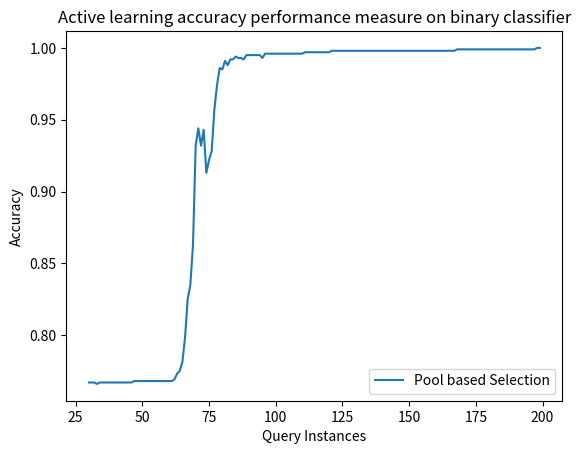

The script that saved this image:
import matplotlib.pyplot as plt
# line 1 points
x = []
for i in range(0, 220):
    x.append(i)
y1 = [0.711,0.711,0.713,0.715,0.714,0.713,0.713,0.715,0.723,0.723,0.723,0.723,0.693,0.724,0.724,0.726,0.726,0.726,0.726,0.726,0.726,0.727,0.728,0.729,0.729,0.729,0.730,0.762,0.754,0.767,0.767,0.767,0.767,0.766,0.767,0.767,0.767,0.767,0.767,0.767,0.767,0.767,0.767,0.767,0.767,0.767,0.767,0.768,0.768,0.768,0.768,0.768,0.768,0.768,0.768,0.768,0.768,0.768,0.768,0.768,0.768,0.768,0.769,0.773,0.775,0.781,0.798,0.825,0.835,0.863,0.932,0.944,0.932,0.943,0.913,0.922,0.928,0.957,0.974,0.986,0.985,0.991,0.988,0.992,0.992,0.994,0.993,0.993,0.992,0.995,0.995,0.995,0.995,0.995,0.995,0.993,0.996,0.996,0.996,0.996,0.996,0.996,0.996,0.996,0.996,0.996,0.996,0.996,0.996,0.996,0.996,0.997,0.997,0.997,0.997,0.997,0.997,0.997,0.997,0.997,0.997,0.998,0.998,0.998,0.998,0.998,0.998,0.998,0.998,0.998,0.998,0.998,0.998,0.998,0.998,0.998,0.998,0.998,0.998,0.998,0.998,0.998,0.998,0.998,0.998,0.998,0.998,0.998,0.998,0.998,0.998,0.998,0.998,0.998,0.998,0.998,0.998,0.998,0.998,0.998,0.998,0.998,0.998,0.998,0.998,0.998,0.998,0.998,0.999,0.999,0.999,0.999,0.999,0.999,0.999,0.999,0.999,0.999,0.999,0.999,0.999,0.999,0.999,0.999,0.999,0.999,0.999,0.999,0.999,0.999,0.999,0.999,0.999,0.999,0.999,0.999,0.999,0.999,1.000,1.000,1.000,1.000,1.000,1.000,1.000,1.000,1.000,1.000,1.000,1.000,1.000,1.000,1.000,1.000,1.000,1.000,1.000,1.000,1.000,1.000,]
# plotting the line 1 points
print("y1:" + str(len(y1)))

# plt.plot(x, y1[:2200], label = "Pool based")
plt.plot(x[30:200], y1[30:200], label = "Pool based Selection")


# line 2 points
# y2 = [0.467,0.462,0.455,0.476,0.480,0.491,0.487,0.490,0.513,0.505,0.511,0.507,0.518,0.514,0.507,0.512,0.512,0.511,0.529,0.515,0.516,0.512,0.514,0.510,0.506,0.507,0.512,0.516,0.513,0.525,0.514,0.521,0.523,0.524,0.513,0.527,0.523,0.522,0.521,0.527,0.528,0.526,0.535,0.533,0.536,0.529,0.536,0.535,0.526,0.533,0.530,0.540,0.525,0.533,0.541,0.537,0.539,0.536,0.543,0.544,0.546,0.544,0.546,0.547,0.551,0.543,0.544,0.553,0.559,0.561,0.550,0.559,0.557,0.550,0.553,0.554,0.556,0.551,0.558,0.558,0.560,0.560,0.561,0.555,0.560,0.562,0.569,0.560,0.570,0.564,0.563,0.559,0.566,0.572,0.567,0.572,0.567,0.567,0.572,0.565,0.569,0.573,0.569,0.567,0.571,0.574,0.571,0.572,0.570,0.569,0.572,0.562,0.576,0.571,0.575,0.572,0.570,0.572,0.571,0.575,0.569,0.569,0.570,0.575,0.575,0.572,0.577,0.574,0.576,0.575,0.577,0.574,0.575,0.574,0.579,0.575,0.577,0.580,0.578,0.580,0.582,0.582,0.577,0.581,0.580,0.587,0.583,0.587,0.586,0.586,0.587,0.586,0.589,0.589,0.587,0.587,0.588,0.592,0.592,0.589,0.590,0.591,0.591,0.592,0.591,0.594,0.591,0.593,0.588,0.590,0.589,0.592,0.591,0.594,0.593,0.592,0.593,0.593,0.592,0.591,0.593,0.592,0.592,0.597,0.593,0.594,0.593,0.596,0.591,0.596,0.593,0.594,0.596,0.595,0.591,0.597,0.596,0.597,0.599,0.594,0.596,0.601,0.598,0.595,0.593,0.598,0.596,0.600,0.601,0.599,0.599,0.599,0.601,0.602,0.597,0.601,0.600,0.601,0.597,0.601,0.599,0.602,0.600,0.603,0.602,0.603,0.601,0.600,0.602,0.604,0.602,0.601,0.607,0.602,0.604,0.602,0.602,0.602,0.603,0.595,0.602,0.604,0.601,0.601,0.598,0.602,0.601,0.603,0.604,0.603,0.605,0.604,0.606,0.604,0.606,0.606,0.609,0.609,0.605,0.608,0.607,0.604,0.606,0.603,0.610,0.607,0.608,0.607,0.609,0.611,0.610,0.608,0.611,0.611,0.612,0.611,0.611,0.612,0.612,0.611,0.612,0.613,0.614,0.612,0.614,0.615,0.613,0.616,0.613,0.615,0.611,0.614,0.614,0.615,0.616,0.618,0.618,0.618,0.618,0.617,0.618,0.618,0.620,0.618,0.620,0.621,0.622,0.619,0.621,0.622,0.616,0.622,0.622,0.622,0.622,0.621,0.621,0.624,0.621,0.623,0.625,0.626,0.625,0.623,0.625,0.632,0.632,0.624,0.623,0.626,0.624,0.629,0.630,0.626,0.628,0.628,0.628,0.631,0.626,0.626,0.630,0.628,0.627,0.625,0.630,0.634,0.631,0.633,0.631,0.631,0.631,0.632,0.630,0.630,0.635,0.635,0.633,0.637,0.631,0.632,0.633,0.637,0.636,0.638,0.636,0.637,0.636,0.635,0.637,0.633,0.637,0.637,0.636,0.637,0.639,0.638,0.637,0.636,0.638,0.639,0.638,0.639,0.639,0.639,0.639,0.638,0.637,0.639,0.640,0.637,0.639,0.641,0.638,0.637,0.636,0.638,0.638,0.641,0.640,0.639,0.639,0.639,0.638,0.640,0.639,0.640,0.640,0.640,0.642,0.639,0.639,0.642,0.641,0.639,0.640,0.640,0.640,0.642,0.638,0.639,0.640,0.641,0.642,0.641,0.640,0.642,0.641,0.640,0.643,0.642,0.642,0.641,0.642,0.643,0.643,0.642,0.640,0.644,0.643,0.640,0.643,0.642,0.641,0.642,0.642,0.642,0.643,0.642,0.643,0.641,0.644,0.644,0.644,0.645,0.642,0.644,0.644,0.646,0.644,0.645,0.645,0.643,0.645,0.647,0.644,0.647,0.645,0.644,0.646,0.645,0.640,0.643,0.641,0.639,0.645,0.640,0.641,0.644,0.646,0.647,0.646,0.649,0.647,0.645,0.642,0.642,0.647,0.643,0.645,0.649,0.650,0.645,0.649,0.649,0.648,0.649,0.647,0.645,0.651,0.645,0.649,0.648,0.651,0.646,0.645,0.648,0.651,0.651,0.647,0.646,0.645,0.651,0.648,0.649,0.648,0.652,0.650,0.652,0.648,0.651,0.648,0.649,0.648,0.648,0.651,0.651,0.652,0.652,0.653,0.647,0.651,0.647,0.652,0.650,0.647,0.649,0.652,0.650,0.654,0.651,0.652,0.652,0.650,0.654,0.650,0.650,0.652,0.656,0.651,0.654,0.652,0.656,0.650,0.655,0.650,0.653,0.654,0.653,0.653,0.655,0.656,0.653,0.653,0.653,0.655,0.656,0.656,0.654,0.654,0.656,0.653,0.654,0.655,0.656,0.655,0.657,0.656,0.657,0.657,0.658,0.658,0.656,0.657,0.658,0.659,0.659,0.660,0.658,0.657,0.660,0.658,0.657,0.658,0.660,0.658,0.659,0.659,0.660,0.659,0.658,0.660,0.658,0.659,0.658,0.657,0.659,0.661,0.658,0.658,0.659,0.659,0.659,0.661,0.660,0.660,0.661,0.659,0.659,0.658,0.660,0.662,0.660,0.660,0.659,0.661,0.658,0.662,0.662,0.660,0.663,0.662,0.662,0.664,0.661,0.662,0.664,0.663,0.663,0.662,0.662,0.664,0.663,0.663,0.663,0.665,0.664,0.663,0.664,0.664,0.665,0.664,0.664,0.665,0.665,0.665,0.663,0.664,0.665,0.663,0.665,0.665,0.666,0.664,0.665,0.668,0.665,0.666,0.665,0.666,0.666,0.665,0.665,0.664,0.666,0.667,0.665,0.665,0.665,0.666,0.665,0.666,0.666,0.666,0.665,0.665,0.664,0.666,0.665,0.666,0.666,0.666,0.667,0.668,0.667,0.666,0.666,0.667,0.667,0.667,0.667,0.665,0.668,0.667,0.667,0.665,0.667,0.668,0.668,0.668,0.668,0.668,0.668,0.667,0.667,0.667,0.668,0.666,0.667,0.667,0.667,0.669,0.666,0.666,0.667,0.666,0.668,0.667,0.665,0.664,0.665,0.667,0.668,0.667,0.669,0.667,0.668,0.668,0.667,0.668,0.670,0.670,0.666,0.667,0.667,0.668,0.668,0.670,0.668,0.667,0.669,0.667,0.668,0.668,0.668,0.667,0.668,0.670,0.667,0.668,0.669,0.669,0.668,0.666,0.669,0.671,0.669,0.670,0.671,0.670,0.668,0.670,0.671,0.669,0.669,0.670,0.669,0.669,0.671,0.671,0.671,0.670,0.670,0.672,0.671,0.672,0.671,0.672,0.673,0.672,0.672,0.671,0.671,0.673,0.672,0.673,0.671,0.671,0.672,0.672,0.672,0.672,0.671,0.672,0.672,0.673,0.672,0.672,0.674,0.673,0.672,0.672,0.673,0.673,0.672,0.673,0.673,0.674,0.672,0.674,0.673,0.674,0.674,0.675,0.674,0.674,0.674,0.675,0.674,0.674,0.673,0.674,0.672,0.675,0.672,0.674,0.673,0.672,0.674,0.673,0.673,0.676,0.674,0.675,0.676,0.675,0.674,0.675,0.676,0.675,0.675,0.675,0.673,0.675,0.675,0.675,0.674,0.675,0.675,0.675,0.674,0.675,0.675,0.674,0.676,0.674,0.675,0.676,0.676,0.674,0.675,0.676,0.676,0.676,0.676,0.676,0.675,0.678,0.677,0.677,0.677,0.678,0.677,0.677,0.678,0.676,0.677,0.677,0.677,0.675,0.678,0.677,0.676,0.678,0.678,0.677,0.676,0.678,0.678,0.677,0.677,0.678,0.677,0.679,0.677,0.677,0.678,0.678,0.679,0.679,0.678,0.677,0.679,0.679,0.679,0.678,0.678,0.679,0.677,0.680,0.679,0.680,0.680,0.679,0.680,0.680,0.681,0.680,0.681,0.681,0.679,0.679,0.680,0.680,0.680,0.680,0.680,0.681,0.680,0.680,0.681,0.682,0.681,0.682,0.682,0.681,0.682,0.683,0.682,0.681,0.681,0.682,0.682,0.681,0.682,0.682,0.681,0.683,0.681,0.683,0.682,0.683,0.682,0.682,0.682,0.682,0.683,0.683,0.682,0.683,0.684,0.684,0.682,0.683,0.683,0.684,0.683,0.684,0.683,0.685,0.682,0.683,0.683,0.683,0.684,0.685,0.684,0.684,0.684,0.683,0.685,0.685,0.685,0.682,0.683,0.684,0.683,0.684,0.684,0.685,0.684,0.684,0.684,0.684,0.684,0.684,0.683,0.684,0.684,0.685,0.684,0.685,0.683,0.685,0.684,0.684,0.685,0.684,0.682,0.682,0.683,0.684,0.684,0.683,0.685,0.686,0.684,0.685,0.684,0.685,0.685,0.687,0.684,0.685,0.684,0.685,0.685,0.684,0.685,0.684,0.683,0.684,0.686,0.687,0.685,0.685,0.685,0.686,0.685,0.683,0.685,0.685,0.685,0.684,0.685,0.684,0.686,0.685,0.684,0.684,0.683,0.685,0.687,0.685,0.684,0.683,0.686,0.686,0.685,0.685,0.685,0.686,0.683,0.685,0.687,0.685,0.685,0.685,0.686,0.686,0.686,0.684,0.688,0.685,0.683,0.684,0.685,0.684,0.685,0.687,0.683,0.686,0.686,0.686,0.684,0.686,0.685,0.687,0.685,0.685,0.686,0.685,0.686,0.685,0.687,0.686,0.685,0.685,0.687,0.685,0.686,0.685,0.687,0.685,0.685,0.686,0.687,0.686,0.685,0.683,0.686,0.687,0.686,0.687,0.686,0.688,0.689,0.687,0.686,0.687,0.686,0.687,0.688,0.688,0.687,0.688,0.688,0.687,0.687,0.686,0.688,0.686,0.687,0.687,0.687,0.688,0.687,0.687,0.687,0.689,0.686,0.688,0.687,0.687,0.688,0.687,0.687,0.687,0.688,0.686,0.688,0.689,0.688,0.688,0.689,0.689,0.689,0.687,0.688,0.688,0.689,0.689,0.689,0.688,0.690,0.689,0.688,0.687,0.688,0.688,0.688,0.688,0.688,0.687,0.687,0.687,0.689,0.688,0.688,0.689,0.688,0.690,0.689,0.689,0.687,0.690,0.687,0.688,0.689,0.688,0.689,0.688,0.691,0.688,0.688,0.689,0.691,0.689,0.687,0.689,0.690,0.689,0.689,0.689,0.690,0.690,0.691,0.692,0.690,0.691,0.690,0.689,0.691,0.691,0.689,0.691,0.690,0.692,0.691,0.690,0.691,0.690,0.690,0.690,0.689,0.691,0.691,0.691,0.691,0.690,0.691,0.694,0.690,0.692,0.691,0.691,0.691,0.692,0.692,0.692,0.690,0.691,0.691,0.693,0.691,0.693,0.691,0.692,0.692,0.692,0.693,0.691,0.693,0.693,0.693,0.692,0.693,0.692,0.693,0.692,0.693,0.691,0.691,0.694,0.691,0.692,0.691,0.691,0.692,0.693,0.693,0.691,0.692,0.693,0.691,0.692,0.692,0.692,0.691,0.693,0.691,0.693,0.693,0.693,0.693,0.690,0.692,0.694,0.693,0.693,0.694,0.693,0.694,0.694,0.694,0.695,0.693,0.696,0.693,0.694,0.695,0.693,0.694,0.695,0.694,0.694,0.694,0.694,0.694,0.694,0.696,0.695,0.696,0.695,0.696,0.695,0.696,0.696,0.693,0.696,0.695,0.695,0.695,0.696,0.694,0.697,0.695,0.696,0.694,0.696,0.694,0.696,0.694,0.696,0.695,0.698,0.698,0.696,0.697,0.697,0.697,0.697,0.698,0.697,0.697,0.697,0.697,0.698,0.698,0.698,0.696,0.697,0.695,0.697,0.697,0.698,0.697,0.697,0.697,0.697,0.698,0.697,0.696,0.698,0.697,0.698,0.698,0.697,0.697,0.697,0.698,0.696,0.697,0.698,0.699,0.698,0.697,0.697,0.697,0.699,0.697,0.698,0.697,0.699,0.698,0.698,0.699,0.697,0.698,0.698,0.697,0.698,0.699,0.699,0.698,0.698,0.699,0.697,0.698,0.699,0.698,0.700,0.699,0.698,0.698,0.698,0.699,0.699,0.698,0.699,0.698,0.699,0.698,0.699,0.698,0.698,0.699,0.700,0.699,0.699,0.699,0.699,0.699,0.700,0.700,0.700,0.699,0.700,0.700,0.699,0.700,0.701,0.701,0.700,0.700,0.701,0.700,0.700,0.700,0.701,0.702,0.700,0.699,0.701,0.701,0.702,0.701,0.702,0.699,0.701,0.701,0.700,0.701,0.701,0.701,0.701,0.702,0.701,0.701,0.701,0.701,0.702,0.702,0.701,0.703,0.702,0.701,0.702,0.701,0.702,0.702,0.702,0.703,0.703,0.702,0.701,0.703,0.704,0.701,0.704,0.703,0.702,0.703,0.704,0.704,0.704,0.703,0.704,0.705,0.704,0.703,0.704,0.703,0.705,0.702,0.703,0.704,0.704,0.705,0.703,0.704,0.704,0.705,0.703,0.704,0.705,0.704,0.702,0.705,0.704,0.703,0.705,0.704,0.706,0.705,0.704,0.706,0.705,0.706,0.704,0.705,0.705,0.706,0.705,0.704,0.704,0.705,0.704,0.703,0.705,0.704,0.704,0.705,0.705,0.705,0.705,0.706,0.707,0.707,0.705,0.705,0.705,0.706,0.705,0.704,0.705,0.704,0.704,0.704,0.705,0.705,0.706,0.706,0.705,0.705,0.706,0.705,0.706,0.706,0.706,0.706,0.706,0.706,0.707,0.705,0.706,0.705,0.707,0.707,0.708,0.707,0.706,0.707,0.707,0.706,0.706,0.707,0.708,0.706,0.707,0.707,0.707,0.708,0.710,0.707,0.707,0.707,0.708,0.707,0.708,0.708,0.708,0.708,0.707,0.708,0.707,0.708,0.708,0.708,0.707,0.708,0.708,0.708,0.708,0.708,0.708,0.707,0.708,0.707,0.708,0.708,0.709,0.708,0.708,0.708,0.708,0.708,0.708,0.708,0.708,0.708,0.708,0.708,0.708,0.708,0.708,0.708,0.708,0.707,0.708,0.709,0.707,0.709,0.709,0.708,0.708,0.708,0.708,0.709,0.708,0.709,0.708,0.709,0.708,0.709,0.708,0.709,0.709,0.709,0.709,0.710,0.710,0.709,0.709,0.709,0.710,0.709,0.710,0.709,0.707,0.709,0.710,0.708,0.709,0.710,0.710,0.710,0.709,0.709,0.710,0.709,0.708,0.710,0.711,0.709,0.711,0.709,0.711,0.709,0.710,0.709,0.711,0.709,0.709,0.710,0.710,0.710,0.710,0.709,0.710,0.710,0.710,0.711,0.711,0.711,0.711,0.710,0.712,0.710,0.711,0.710,0.711,0.712,0.712,0.711,0.709,0.710,0.711,0.710,0.711,0.711,0.710,0.711,0.710,0.711,0.711,0.709,0.710,0.712,0.712,0.711,0.710,0.710,0.711,0.709,0.712,0.711,0.709,0.711,0.711,0.712,0.711,0.711,0.710,0.710,0.712,0.711,0.712,0.712,0.711,0.712,0.711,0.711,0.711,0.712,0.712,0.712,0.711,0.712,0.711,0.712,0.712,0.710,0.712,0.711,0.710,0.712,0.712,0.712,0.710,0.711,0.712,0.712,0.710,0.710,0.712,0.712,0.711,0.711,0.712,0.712,0.711,0.711,0.712,0.711,0.713,0.712,0.711,0.713,0.713,0.712,0.711,0.712,0.712,0.713,0.712,0.712,0.713,0.712,0.713,0.714,0.713,0.711,0.712,0.712,0.713,0.712,0.713,0.713,0.712,0.711,0.712,0.713,0.713,0.712,0.714,0.712,0.713,0.713,0.712,0.714,0.713,0.713,0.713,0.714,0.715,0.714,0.714,0.714,0.715,0.714,0.715,0.714,0.715,0.716,0.715,0.715,0.715,0.716,0.714,0.715,0.715,0.714,0.714,0.715,0.715,0.715,0.716,0.715,0.715,0.716,0.714,0.716,0.715,0.715,0.716,0.715,0.715,0.715,0.715,0.715,0.716,0.715,0.716,0.716,0.717,0.717,0.716,0.716,0.716,0.716,0.717,0.717,0.717,0.716,0.716,0.716,0.717,0.716,0.717,0.717,0.716,0.716,0.717,0.716,0.717,0.717,0.717,0.717,0.716,0.719,0.717,0.716,0.717,0.718,0.718,0.717,0.717,0.718,0.718,0.718,0.718,0.718,0.718,0.718,0.718,0.718,0.719,0.717,0.719,0.718,0.719,0.718,0.718,0.717,0.717,0.717,0.718,0.719,0.718,0.718,0.717,0.718,0.718,0.717,0.718,0.718,0.718,0.718,0.719,0.720,0.720,0.717,0.718,0.720,0.718,0.718,0.718,0.719,0.720,0.719,0.719,0.719,0.719,0.718,0.719,0.720,0.720,0.718,0.719,0.719,0.720,0.718,0.719,0.719,0.719,0.718,0.719,0.718,0.719,0.720,0.719,0.719,0.718,0.718,0.719,0.719,0.719,0.719,0.718,0.719,0.719,0.719,0.719,0.719,0.719,0.720,0.720,0.719,0.719,0.718,0.719,0.720,0.719,0.720,0.720,0.720,0.719,0.720,0.719,0.719,0.719,0.720,0.719,0.718,0.720,0.719,0.720,0.719,0.721,0.719,0.721,0.720,0.720,0.720,0.720,0.719,0.720,0.718,0.720,0.720,0.720,0.720,0.720,0.720,0.719,0.718,0.720,0.720,0.721,0.719,0.720,0.721,0.721,0.720,0.720,0.719,0.720,0.719,0.720,0.720,0.721,0.721,0.721,0.722,0.720,0.720,0.720,0.721,0.721,0.720,0.720,0.719,0.721,0.720,0.719,0.721,0.720,0.720,0.720,0.719,0.721,0.720,0.720,0.719,0.720,0.719,0.720,0.720,0.720,0.721,0.720,0.720,0.721,0.720,0.721,0.720,0.720,0.720,0.721,0.722,0.720,0.720,0.721,0.721,0.721,0.720,0.720,0.720,0.721,0.721,0.721,0.719,0.720,0.722,0.720,0.721,0.720,0.721,0.720,0.719,0.722,0.721,0.722,0.720,0.720,0.721,0.721,0.721,0.721,0.722,0.721,0.721,0.721,0.722,0.721,0.721,0.720,0.721,0.721,0.722,0.720,0.721,0.722,0.721,0.721,0.722,0.722,0.721,0.722,0.721,0.721,0.722,0.722,0.722,0.722,0.723,0.723,0.722,0.722,0.722,0.722,0.722,0.722,0.723,0.722,0.722,0.722,0.723,0.722,0.723,0.723,0.722,0.723,0.723,0.722,0.722,0.722,0.722,0.723,0.723,0.722,0.723,0.723,0.723,0.723,0.723,0.723,0.723,0.723,0.723,0.723,0.723,0.722,0.722,0.723,0.723,0.723,0.723,0.723,0.723,0.723,0.723,0.723,0.724,0.723,0.723,0.723,0.723,0.724,0.724,0.724,0.723,0.724,0.723,0.724,0.723,0.723,0.724,0.723,0.723,0.724,0.723,0.723,0.723,0.724,0.723,0.724,0.724,0.723,0.724,0.723,0.723,0.724,0.723,0.724,0.724,0.724,0.724,0.723,0.723,0.723,0.724,0.722,0.723,0.723,0.724,0.723,0.723,0.723,0.724,0.724,0.724,0.723,0.724,0.723,0.725,0.724,0.723,0.725,0.723,0.725,0.725,0.724,0.724,0.724,0.724,0.724,0.725,0.726,0.725,0.725,0.725,0.724,0.724,0.725,0.724,0.724,0.724,0.725,0.726,0.725,0.725,0.725,0.725,0.724,0.725,0.725,0.725,0.725,0.724,0.725,0.725,0.726,0.726,0.726,0.725,0.724,0.725,0.726,0.725,0.725,0.725,0.725,0.726,0.725,0.727,0.724,0.726,0.726,0.726,0.726,0.726,0.726,0.725,0.726,0.725,0.726,0.726,0.726,0.726,0.726,0.725,0.725,0.726,0.725,0.725,0.726,0.725,0.725,0.726,0.726,0.726,0.726,0.725,0.726,0.726,0.726,0.726,0.726,0.727,0.726,0.726,0.727,0.726,0.725,0.726,0.726,0.726,0.726,0.726,0.726,0.726,0.726,0.726,0.727,0.727,0.726,0.726,0.725,0.726,0.726,0.726,0.726,0.725,0.726,0.726,0.726,0.727,0.727,0.726,0.727,0.727,0.726,0.727,0.727,0.726,0.727,0.727,0.727,0.726,0.727,0.727,0.727,0.727,0.727,0.727,0.727,0.727,0.726,0.727,0.726,0.726,0.727,0.727,0.727,0.727,0.727,0.727,0.727,0.727,0.727,0.727,0.727,0.727,0.727,0.727,0.728,0.727,0.728,0.727,0.727,0.727,0.728,0.726,0.728,0.727,0.726,0.727,0.727,0.727,0.727,0.728,0.728,0.728,0.727,0.727,0.728,0.727,0.728,0.728,0.728,0.728,0.728,0.728,0.727,0.728,0.728,0.728,0.728,0.729,0.728,0.728,0.728,0.729,0.728,0.728,0.728,0.728,0.729,0.728,0.729,0.728,0.728,0.727,0.728,0.729,0.728,0.728,0.729,0.729,0.728,0.728,0.729,0.729,0.728,0.728,0.728,0.728,0.728,0.728,0.728,0.728,0.728,0.729,0.728,0.728,0.728,0.729,0.729,0.728,0.728,0.728,0.728,0.728,0.728,0.728,0.728,0.729,0.728,0.729,0.728,0.729,0.728,0.729,0.729,0.729,0.729,0.729,0.729,0.730,0.729,0.730,0.729,0.730,0.729,0.729,0.729,0.729,0.729,0.729,0.729,0.729,0.729,0.730,0.730,0.729,0.729,0.729,0.730,0.729,0.730,0.729,0.730,0.729,0.729,0.730,0.729,0.730,0.729,0.730]
# print("y2:" + str(len(y2)))

# plotting the line 2 points
# plt.plot(x, y2, label = "Stream based ")
# plt.xlabel('Samples')


# query y committee: line 3
# y3 = [0.444,0.451,0.468,0.471,0.468,0.473,0.474,0.475,0.471,0.475,0.473,0.475,0.474,0.478,0.474,0.474,0.470,0.475,0.472,0.476,0.469,0.471,0.468,0.467,0.467,0.464,0.463,0.470,0.463,0.470,0.471,0.472,0.475,0.473,0.470,0.472,0.480,0.477,0.486,0.486,0.482,0.485,0.486,0.475,0.472,0.478,0.484,0.480,0.473,0.477,0.476,0.481,0.479,0.477,0.478,0.481,0.479,0.482,0.478,0.481,0.479,0.481,0.484,0.489,0.494,0.487,0.488,0.491,0.494,0.491,0.493,0.491,0.493,0.494,0.497,0.495,0.496,0.495,0.497,0.494,0.495,0.494,0.495,0.497,0.490,0.487,0.492,0.487,0.489,0.489,0.489,0.490,0.489,0.485,0.489,0.489,0.491,0.489,0.490,0.490,0.491,0.489,0.490,0.497,0.497,0.498,0.489,0.495,0.492,0.491,0.495,0.492,0.498,0.498,0.495,0.500,0.504,0.506,0.501,0.502,0.503,0.506,0.506,0.509,0.503,0.504,0.502,0.506,0.503,0.503,0.503,0.507,0.507,0.504,0.504,0.503,0.508,0.505,0.508,0.502,0.507,0.508,0.509,0.505,0.504,0.514,0.507,0.514,0.511,0.514,0.509,0.513,0.511,0.514,0.514,0.510,0.514,0.516,0.511,0.511,0.521,0.519,0.522,0.524,0.526,0.528,0.529,0.525,0.534,0.536,0.536,0.539,0.536,0.534,0.535,0.540,0.534,0.539,0.543,0.539,0.542,0.539,0.547,0.543,0.539,0.544,0.549,0.549,0.549,0.549,0.545,0.550,0.547,0.557,0.550,0.547,0.549,0.547,0.551,0.548,0.550,0.553,0.553,0.552,0.550,0.554,0.553,0.555,0.552,0.553,0.558,0.553,0.558,0.557,0.554,0.554,0.556,0.553,0.555,0.552,0.554,0.554,0.555,0.556,0.551,0.555,0.554,0.557,0.552,0.556,0.554,0.554,0.555,0.551,0.552,0.556,0.550,0.556,0.555,0.551,0.553,0.553,0.553,0.556,0.553,0.554,0.552,0.557,0.555,0.556,0.551,0.554,0.557,0.554,0.553,0.553,0.555,0.556,0.553,0.559,0.556,0.558,0.558,0.556,0.559,0.553,0.556,0.553,0.556,0.556,0.556,0.553,0.555,0.553,0.554,0.553,0.551,0.556,0.556,0.555,0.555,0.556,0.556,0.554,0.553,0.555,0.555,0.554,0.558,0.555,0.555,0.556,0.555,0.557,0.556,0.557,0.556,0.556,0.555,0.555,0.557,0.559,0.554,0.557,0.557,0.558,0.557,0.556,0.557,0.554,0.556,0.555,0.554,0.558,0.558,0.555,0.555,0.555,0.557,0.558,0.557,0.557,0.557,0.557,0.555,0.555,0.557,0.555,0.556,0.554,0.558,0.555,0.556,0.556,0.558,0.556,0.557,0.556,0.556,0.559,0.558,0.558,0.559,0.557,0.558,0.559,0.558,0.560,0.557,0.557,0.560,0.556,0.554,0.557,0.558,0.558,0.560,0.557,0.558,0.557,0.559,0.557,0.559,0.562,0.557,0.561,0.557,0.561,0.558,0.561,0.559,0.559,0.561,0.561,0.558,0.561,0.559,0.558,0.559,0.558,0.559,0.559,0.558,0.561,0.560,0.560,0.562,0.561,0.559,0.562,0.559,0.560,0.560,0.562,0.558,0.559,0.558,0.562,0.559,0.560,0.561,0.561,0.561,0.560,0.561,0.561,0.563,0.562,0.563,0.561,0.561,0.560,0.563,0.562,0.564,0.562,0.563,0.563,0.562,0.565,0.566,0.565,0.568,0.567,0.570,0.568,0.572,0.568,0.569,0.569,0.570,0.570,0.571,0.572,0.569,0.570,0.571,0.571,0.572,0.572,0.568,0.573,0.574,0.572,0.576,0.574,0.573,0.574,0.572,0.577,0.576,0.575,0.575,0.575,0.577,0.572,0.572,0.577,0.575,0.577,0.572,0.576,0.574,0.575,0.575,0.575,0.579,0.579,0.577,0.574,0.577,0.578,0.577,0.579,0.577,0.578,0.577,0.577,0.579,0.578,0.578,0.578,0.579,0.579,0.578,0.577,0.579,0.577,0.578,0.580,0.578,0.581,0.579,0.580,0.583,0.579,0.583,0.579,0.580,0.580,0.579,0.580,0.581,0.579,0.580,0.581,0.582,0.580,0.582,0.581,0.581,0.581,0.582,0.583,0.578,0.582,0.580,0.586,0.585,0.583,0.583,0.582,0.584,0.582,0.583,0.585,0.582,0.584,0.583,0.584,0.583,0.584,0.585,0.585,0.583,0.585,0.586,0.586,0.585,0.587,0.584,0.585,0.586,0.587,0.587,0.588,0.586,0.587,0.589,0.586,0.587,0.586,0.588,0.587,0.589,0.586,0.587,0.584,0.588,0.586,0.586,0.585,0.589,0.586,0.589,0.588,0.589,0.587,0.588,0.590,0.587,0.589,0.588,0.592,0.589,0.588,0.588,0.593,0.589,0.589,0.591,0.588,0.591,0.592,0.590,0.590,0.591,0.588,0.590,0.590,0.595,0.590,0.592,0.593,0.593,0.592,0.592,0.593,0.594,0.591,0.594,0.594,0.598,0.594,0.594,0.593,0.594,0.591,0.594,0.595,0.596,0.596,0.593,0.592,0.596,0.599,0.597,0.597,0.593,0.595,0.597,0.597,0.596,0.597,0.596,0.598,0.602,0.596,0.600,0.599,0.601,0.599,0.605,0.604,0.602,0.601,0.603,0.606,0.603,0.606,0.608,0.605,0.606,0.606,0.609,0.606,0.607,0.607,0.609,0.607,0.606,0.605,0.607,0.608,0.607,0.610,0.606,0.609,0.611,0.610,0.609,0.610,0.611,0.610,0.610,0.612,0.613,0.613,0.614,0.617,0.612,0.612,0.611,0.612,0.616,0.614,0.614,0.615,0.613,0.615,0.612,0.614,0.617,0.614,0.615,0.616,0.615,0.617,0.613,0.615,0.616,0.614,0.618,0.615,0.619,0.616,0.619,0.618,0.618,0.618,0.617,0.619,0.616,0.617,0.620,0.617,0.618,0.620,0.622,0.619,0.621,0.620,0.620,0.620,0.621,0.621,0.623,0.619,0.622,0.622,0.621,0.622,0.621,0.623,0.623,0.622,0.623,0.622,0.622,0.620,0.624,0.624,0.625,0.626,0.627,0.624,0.626,0.626,0.628,0.626,0.626,0.627,0.626,0.625,0.626,0.627,0.627,0.627,0.628,0.628,0.628,0.628,0.628,0.628,0.628,0.629,0.629,0.628,0.629,0.631,0.626,0.628,0.628,0.628,0.629,0.631,0.629,0.628,0.630,0.626,0.628,0.629,0.625,0.627,0.628,0.628,0.627,0.627,0.628,0.625,0.627,0.629,0.626,0.627,0.625,0.627,0.628,0.628,0.627,0.629,0.628,0.627,0.629,0.628,0.629,0.625,0.627,0.628,0.627,0.630,0.629,0.631,0.630,0.630,0.630,0.629,0.628,0.629,0.630,0.630,0.629,0.628,0.629,0.629,0.629,0.632,0.631,0.632,0.629,0.631,0.633,0.631,0.630,0.631,0.631,0.631,0.632,0.633,0.632,0.633,0.631,0.634,0.634,0.630,0.633,0.632,0.632,0.634,0.631,0.633,0.634,0.633,0.632,0.634,0.634,0.635,0.633,0.634,0.634,0.636,0.636,0.635,0.637,0.636,0.634,0.635,0.635,0.637,0.636,0.637,0.636,0.638,0.636,0.635,0.636,0.636,0.635,0.636,0.637,0.636,0.637,0.637,0.635,0.637,0.638,0.636,0.638,0.636,0.637,0.637,0.638,0.639,0.637,0.637,0.638,0.637,0.637,0.639,0.639,0.637,0.639,0.638,0.639,0.639,0.640,0.637,0.638,0.639,0.638,0.639,0.639,0.640,0.637,0.639,0.641,0.639,0.639,0.640,0.640,0.639,0.641,0.638,0.640,0.640,0.640,0.640,0.640,0.641,0.639,0.639,0.640,0.641,0.639,0.639,0.639,0.637,0.639,0.639,0.641,0.639,0.641,0.639,0.639,0.640,0.640,0.640,0.640,0.640,0.640,0.640,0.642,0.640,0.641,0.640,0.640,0.641,0.641,0.641,0.640,0.642,0.643,0.642,0.641,0.642,0.640,0.641,0.643,0.641,0.643,0.643,0.642,0.641,0.640,0.643,0.642,0.641,0.642,0.641,0.643,0.642,0.643,0.642,0.643,0.642,0.644,0.644,0.644,0.643,0.643,0.643,0.644,0.644,0.644,0.644,0.644,0.646,0.644,0.645,0.644,0.645,0.645,0.647,0.645,0.645,0.646,0.647,0.648,0.648,0.647,0.647,0.647,0.648,0.648,0.649,0.647,0.647,0.647,0.648,0.647,0.648,0.649,0.649,0.649,0.648,0.648,0.649,0.648,0.650,0.648,0.648,0.649,0.649,0.649,0.648,0.650,0.649,0.650,0.650,0.649,0.648,0.649,0.650,0.649,0.650,0.651,0.649,0.650,0.650,0.650,0.649,0.650,0.651,0.650,0.651,0.651,0.650,0.650,0.651,0.651,0.651,0.651,0.651,0.650,0.650,0.650,0.650,0.651,0.651,0.652,0.652,0.651,0.652,0.651,0.651,0.652,0.652,0.652,0.653,0.652,0.652,0.651,0.652,0.653,0.653,0.652,0.653,0.653,0.652,0.651,0.652,0.652,0.653,0.653,0.653,0.652,0.652,0.654,0.652,0.654,0.653,0.654,0.653,0.653,0.654,0.654,0.654,0.654,0.654,0.654,0.654,0.655,0.656,0.656,0.656,0.656,0.656,0.656,0.656,0.658,0.656,0.660,0.659,0.660,0.659,0.660,0.660,0.660,0.660,0.661,0.661,0.662,0.661,0.662,0.662,0.662,0.662,0.663,0.662,0.663,0.664,0.663,0.664,0.664,0.664,0.664,0.664,0.664,0.664,0.664,0.664,0.664,0.665,0.665,0.665,0.665,0.665,0.665,0.665,0.665,0.665,0.665,0.666,0.666,0.666,0.666,0.666,0.666,0.666,0.666,0.667,0.667,0.667,0.667,0.667,0.668,0.668,0.668,0.668,0.668,0.668,0.668,0.668,0.669,0.669,0.669,0.670,0.670,0.670,0.670,0.670,0.670,0.670,0.670,0.671,0.670,0.671,0.671,0.671,0.671,0.671,0.671,0.671,0.672,0.671,0.671,0.671,0.671,0.672,0.672,0.672,0.672,0.672,0.672,0.673,0.673,0.673,0.673,0.673,0.673,0.673,0.673,0.674,0.674,0.674,0.674,0.674,0.674,0.674,0.675,0.674,0.674,0.674,0.674,0.674,0.675,0.675,0.675,0.675,0.675,0.675,0.675,0.675,0.675,0.675,0.675,0.675,0.675,0.675,0.675,0.676,0.676,0.676,0.676,0.676,0.676,0.676,0.676,0.677,0.677,0.677,0.677,0.677,0.677,0.677,0.677,0.677,0.677,0.677,0.677,0.677,0.677,0.677,0.678,0.677,0.677,0.677,0.678,0.677,0.678,0.678,0.677,0.678,0.678,0.678,0.677,0.678,0.678,0.678,0.678,0.678,0.678,0.678,0.678,0.678,0.678,0.678,0.678,0.678,0.678,0.678,0.679,0.678,0.678,0.678,0.678,0.678,0.679,0.679,0.679,0.679,0.679,0.679,0.679,0.679,0.679,0.679,0.679,0.679,0.679,0.679,0.679,0.679,0.678,0.678,0.679,0.679,0.679,0.679,0.679,0.679,0.679,0.679,0.679,0.679,0.679,0.680,0.679,0.679,0.679,0.680,0.680,0.680,0.680,0.680,0.680,0.680,0.680,0.680,0.680,0.680,0.680,0.680,0.680,0.680,0.680,0.680,0.680,0.680,0.680,0.680,0.680,0.681,0.681,0.681,0.681,0.681,0.681,0.681,0.681,0.681,0.681,0.681,0.681,0.681,0.681,0.681,0.681,0.681,0.681,0.681,0.682,0.682,0.682,0.681,0.681,0.681,0.681,0.681,0.681,0.682,0.682,0.682,0.682,0.682,0.682,0.682,0.682,0.682,0.682,0.682,0.682,0.682,0.682,0.682,0.682,0.682,0.682,0.682,0.682,0.682,0.682,0.682,0.682,0.682,0.682,0.682,0.682,0.683,0.682,0.683,0.682,0.683,0.683,0.683,0.683,0.683,0.683,0.683,0.683,0.683,0.683,0.683,0.683,0.683,0.683,0.683,0.683,0.683,0.683,0.683,0.683,0.683,0.683,0.683,0.683,0.683,0.683,0.683,0.683,0.683,0.683,0.683,0.683,0.683,0.683,0.683,0.683,0.683,0.683,0.684,0.684,0.684,0.684,0.684,0.684,0.684,0.684,0.684,0.684,0.684,0.684,0.684,0.684,0.684,0.684,0.684,0.684,0.684,0.684,0.684,0.684,0.684,0.684,0.684,0.684,0.684,0.684,0.684,0.684,0.684,0.684,0.684,0.684,0.684,0.684,0.684,0.685,0.684,0.684,0.684,0.685,0.685,0.684,0.684,0.684,0.685,0.684,0.684,0.684,0.685,0.685,0.685,0.685,0.685,0.685,0.685,0.685,0.685,0.685,0.685,0.685,0.685,0.685,0.685,0.685,0.685,0.685,0.685,0.685,0.685,0.685,0.686,0.686,0.686,0.686,0.686,0.686,0.686,0.686,0.686,0.686,0.686,0.686,0.686,0.686,0.686,0.686,0.686,0.686,0.686,0.687,0.687,0.687,0.686,0.687,0.687,0.687,0.686,0.686,0.687,0.687,0.687,0.687,0.687,0.687,0.686,0.686,0.687,0.687,0.687,0.687,0.687,0.687,0.687,0.687,0.687,0.687,0.687,0.687,0.687,0.687,0.687,0.687,0.687,0.687,0.687,0.687,0.687,0.687,0.687,0.687,0.687,0.687,0.687,0.687,0.687,0.687,0.687,0.687,0.687,0.687,0.687,0.687,0.687,0.687,0.687,0.687,0.687,0.687,0.687,0.687,0.687,0.687,0.687,0.687,0.687,0.687,0.687,0.687,0.687,0.687,0.687,0.687,0.687,0.687,0.687,0.687,0.687,0.687,0.687,0.687,0.687,0.687,0.687,0.687,0.687,0.687,0.687,0.687,0.687,0.687,0.687,0.687,0.687,0.687,0.687,0.687,0.687,0.687,0.687,0.687,0.687,0.687,0.687,0.687,0.687,0.687,0.687,0.687,0.687,0.687,0.687,0.687,0.687,0.687,0.687,0.687,0.687,0.687,0.687,0.687,0.687,0.687,0.687,0.687,0.687,0.687,0.687,0.687,0.687,0.687,0.687,0.687,0.687,0.687,0.687,0.687,0.687,0.687,0.687,0.687,0.687,0.687,0.687,0.687,0.687,0.687,0.687,0.687,0.687,0.687,0.687,0.687,0.687,0.687,0.687,0.687,0.687,0.687,0.687,0.687,0.687,0.687,0.687,0.687,0.687,0.687,0.687,0.687,0.687,0.687,0.688,0.687,0.687,0.687,0.687,0.687,0.687,0.687,0.687,0.687,0.687,0.687,0.687,0.687,0.687,0.687,0.687,0.687,0.687,0.687,0.687,0.687,0.687,0.687,0.687,0.687,0.687,0.687,0.687,0.687,0.687,0.687,0.687,0.687,0.687,0.687,0.687,0.687,0.687,0.687,0.687,0.687,0.687,0.687,0.687,0.687,0.688,0.688,0.688,0.688,0.687,0.688,0.688,0.688,0.688,0.688,0.688,0.688,0.688,0.688,0.688,0.688,0.688,0.688,0.688,0.688,0.688,0.688,0.688,0.688,0.688,0.688,0.688,0.688,0.688,0.688,0.688,0.688,0.688,0.688,0.688,0.688,0.688,0.688,0.688,0.688,0.688,0.688,0.688,0.688,0.688,0.688,0.688,0.688,0.688,0.688,0.688,0.688,0.688,0.688,0.688,0.688,0.688,0.688,0.688,0.688,0.688,0.688,0.688,0.688,0.688,0.688,0.688,0.688,0.688,0.688,0.688,0.688,0.688,0.688,0.688,0.688,0.688,0.688,0.688,0.688,0.688,0.688,0.688,0.688,0.688,0.688,0.688,0.688,0.688,0.688,0.688,0.688,0.688,0.688,0.688,0.688,0.688,0.688,0.688,0.688,0.688,0.688,0.688,0.688,0.688,0.688,0.688,0.688,0.688,0.688,0.688,0.688,0.688,0.688,0.688,0.688,0.688,0.688,0.688,0.688,0.688,0.688,0.688,0.688,0.688,0.688,0.688,0.688,0.688,0.688,0.688,0.688,0.688,0.688,0.688,0.688,0.688,0.688,0.688,0.688,0.688,0.688,0.688,0.688,0.688,0.688,0.688,0.688,0.688,0.688,0.688,0.688,0.688,0.688,0.688,0.688,0.688,0.689,0.688,0.688,0.688,0.688,0.689,0.688,0.688,0.688,0.688,0.688,0.688,0.688,0.688,0.688,0.688,0.688,0.688,0.688,0.688,0.688,0.688,0.688,0.688,0.688,0.688,0.688,0.688,0.688,0.689,0.688,0.688,0.688,0.688,0.688,0.688,0.688,0.688,0.688,0.688,0.688,0.688,0.688,0.688,0.689,0.688,0.688,0.688,0.688,0.688,0.688,0.688,0.688,0.688,0.688,0.688,0.689,0.689,0.689,0.688,0.688,0.688,0.689,0.688,0.688,0.688,0.688,0.689,0.688,0.688,0.688,0.688,0.688,0.688,0.689,0.688,0.688,0.688,0.688,0.689,0.689,0.689,0.689,0.689,0.689,0.688,0.689,0.688,0.689,0.689,0.688,0.689,0.689,0.689,0.688,0.689,0.689,0.689,0.689,0.689,0.689,0.689,0.688,0.689,0.689,0.689,0.689,0.689,0.689,0.689,0.689,0.689,0.688,0.688,0.689,0.689,0.689,0.688,0.689,0.688,0.689,0.689,0.689,0.689,0.689,0.689,0.688,0.689,0.689,0.689,0.689,0.689,0.689,0.689,0.689,0.689,0.688,0.688,0.689,0.689,0.689,0.689,0.689,0.689,0.689,0.689,0.689,0.689,0.689,0.689,0.689,0.689,0.689,0.689,0.689,0.689,0.689,0.689,0.688,0.689,0.689,0.689,0.689,0.689,0.689,0.688,0.689,0.689,0.689,0.689,0.689,0.689,0.689,0.689,0.689,0.688,0.689,0.689,0.688,0.689,0.689,0.689,0.688,0.689,0.689,0.689,0.688,0.688,0.689,0.689,0.689,0.689,0.689,0.689,0.689,0.689,0.689,0.689,0.689,0.689,0.689,0.689,0.689,0.688,0.689,0.689,0.689,0.688,0.689,0.689,0.689,0.688,0.689,0.689,0.689,0.689,0.689,0.689,0.689,0.689,0.689,0.689,0.689,0.689,0.688,0.689,0.689,0.689,0.688,0.689,0.688,0.689,0.689,0.689,0.689,0.688,0.688,0.689,0.689,0.689,0.689,0.689,0.689,0.689,0.689,0.689,0.689,0.689,0.689,0.689,0.689,0.689,0.689,0.689,0.689,0.689,0.689,0.689,0.689,0.689,0.689,0.689,0.689,0.689,0.689,0.689,0.689,0.689,0.689,0.689,0.689,0.689,0.689,0.689,0.689,0.689,0.689,0.689,0.688,0.689,0.689,0.689,0.689,0.689,0.689,0.689,0.689,0.689,0.689,0.689,0.689,0.689,0.689,0.689,0.689,0.689,0.689,0.689,0.689,0.689,0.689,0.689,0.689,0.689,0.689,0.689,0.689,0.689,0.689,0.689,0.689,0.689,0.689,0.689,0.689,0.689,0.689,0.689,0.689,0.689,0.688,0.689,0.689,0.689,0.689,0.689,0.689,0.689,0.689,0.689,0.689,0.689,0.689,0.689,0.689,0.689,0.689,0.689,0.689,0.689,0.689,0.689,0.689,0.689,0.689,0.689,0.689,0.689,0.689,0.689,0.689,0.689,0.689,0.689,0.689,0.689,0.689,0.689,0.689,0.689,0.689,0.689,0.689,0.689,0.689,0.689,0.689,0.689,0.689,0.689,0.689,0.689,0.689,0.689,0.689,0.689,0.689,0.689,0.689,0.689,0.689,0.689,0.689,0.689,0.689,0.689,0.689,0.689,0.689,0.689,0.689,0.689,0.689,0.689,0.689,0.689,0.689,0.689,0.689,0.689,0.689,0.689,0.689,0.689,0.689,0.689,0.689,0.689,0.689,0.689,0.689,0.689,0.689,0.689,0.689,0.689,0.689,0.689,0.689,0.689,0.689,0.689,0.689,0.689,0.689,0.689,0.689,0.689,0.689,0.689,0.689,0.689,0.689,0.689,0.689,0.689,0.689,0.689,0.689,0.689,0.689,0.689,0.689,0.689,0.689,0.689,0.689,0.689,0.689,0.689,0.689,0.690,0.689,0.689,0.690,0.689,0.689,0.689,0.689,0.689,0.689,0.689,0.689,0.689,0.690,0.689,0.689,0.689,0.689,0.684,0.684,0.684,0.684,0.684,0.684,0.684,0.684,0.684,0.684,0.684,0.684,0.684,0.684,0.680,0.680,0.680,0.680,0.680,0.680,0.680,0.680,0.680,0.681,0.680,0.680,0.680,0.681,0.680,0.680,0.680,0.680,0.680,0.680,0.680,0.680,0.680,0.681,0.680,0.680,0.680,0.680,0.681,0.680,0.680,0.680,0.680,0.681,0.680,0.681,0.680,0.680,0.680,0.680,0.680,0.680,0.681,0.680,0.680,0.680,0.680,0.680,0.681,0.680,0.680,0.680,0.680,0.680,0.680,0.680,0.681,0.681,0.681,0.681,0.681,0.681,0.681,0.681,0.681,0.681,0.683,0.681,0.681,0.681,0.681,0.681,0.681,0.681,0.682,0.681,0.681,0.681,0.681,0.681,0.681,0.681,0.681,0.681,0.681,0.681,0.681,0.681,0.681,0.681,0.681,0.681,0.681,0.681,0.681,0.681,0.681,0.681,0.681,0.681,0.681,0.681,0.681]
# plotting the line 2 points
# plt.plot(x, y3, label = "Query by committee")
# print("y4" + str(len(y3)))
# plt.plot(x, y3, label = "Query by committee")


# y4= [ 0.450, 0.452, 0.438, 0.430, 0.457, 0.450, 0.432, 0.441, 0.448, 0.437, 0.430, 0.452, 0.440, 0.436, 0.435, 0.433, 0.440, 0.447, 0.434, 0.452, 0.457, 0.440, 0.445, 0.429, 0.450, 0.468, 0.446, 0.418, 0.465, 0.437, 0.439, 0.457, 0.429, 0.442, 0.462, 0.457, 0.434, 0.446, 0.452, 0.446, 0.451, 0.456, 0.453, 0.454, 0.439, 0.440, 0.444, 0.447, 0.440, 0.452, 0.448, 0.429, 0.442, 0.439, 0.438, 0.445, 0.450, 0.437, 0.457, 0.447, 0.447, 0.442, 0.427, 0.446, 0.444, 0.450, 0.421, 0.438, 0.465, 0.443, 0.433, 0.451, 0.442, 0.452, 0.425, 0.440, 0.438, 0.448, 0.453, 0.444, 0.448, 0.451, 0.434, 0.437, 0.452, 0.420, 0.443, 0.443, 0.441, 0.454, 0.447, 0.433, 0.432, 0.437, 0.438, 0.447, 0.436, 0.430, 0.426, 0.447, 0.452, 0.455, 0.461, 0.447, 0.450, 0.441, 0.423, 0.450, 0.438, 0.460, 0.438, 0.439, 0.458, 0.437, 0.446, 0.441, 0.461, 0.450, 0.417, 0.448, 0.422, 0.446, 0.446, 0.437, 0.452, 0.448, 0.448, 0.446, 0.440, 0.434, 0.450, 0.440, 0.454, 0.428, 0.440, 0.430, 0.447, 0.421, 0.448, 0.461, 0.422, 0.449, 0.433, 0.447, 0.454, 0.449, 0.452, 0.427, 0.441, 0.423, 0.450, 0.455, 0.451, 0.457, 0.443, 0.459, 0.456, 0.445, 0.429, 0.448, 0.436, 0.455, 0.418, 0.453, 0.433, 0.442, 0.460, 0.433, 0.420, 0.457, 0.455, 0.424, 0.432, 0.441, 0.454, 0.422, 0.415, 0.437, 0.457, 0.452, 0.452, 0.427, 0.456, 0.445, 0.452, 0.448, 0.444, 0.443, 0.454, 0.422, 0.435, 0.436, 0.454, 0.457, 0.446, 0.430, 0.442, 0.448, 0.452, 0.431, 0.438, 0.436, 0.427, 0.456, 0.457, 0.441, 0.446, 0.459, 0.431, 0.438, 0.442, 0.435, 0.433, 0.453, 0.449, 0.449, 0.449, 0.445, 0.455, 0.445, 0.448, 0.461, 0.437, 0.442, 0.447, 0.447, 0.443, 0.458, 0.453, 0.451, 0.448, 0.447, 0.427, 0.437, 0.454, 0.442, 0.455, 0.441, 0.444, 0.438, 0.428, 0.442, 0.452, 0.458, 0.445, 0.459, 0.428, 0.442, 0.449, 0.440, 0.432, 0.432, 0.445, 0.451, 0.464, 0.442, 0.438, 0.425, 0.445, 0.451, 0.444, 0.446, 0.453, 0.451, 0.449, 0.451, 0.443, 0.454, 0.459, 0.458, 0.444, 0.451, 0.455, 0.449, 0.448, 0.449, 0.452, 0.440, 0.426, 0.448, 0.448, 0.456, 0.439, 0.451, 0.444, 0.435, 0.438, 0.437, 0.459, 0.441, 0.437, 0.459, 0.443, 0.436, 0.450, 0.437, 0.426, 0.440, 0.445, 0.460, 0.424, 0.447, 0.445, 0.453, 0.454, 0.462, 0.453, 0.454, 0.434, 0.451, 0.449, 0.429, 0.443, 0.445, 0.428, 0.433, 0.434, 0.456, 0.456, 0.436, 0.438, 0.431, 0.444, 0.464, 0.439, 0.451, 0.439, 0.439, 0.427, 0.437, 0.436, 0.463, 0.451, 0.430, 0.447, 0.452, 0.454, 0.441, 0.446, 0.439, 0.454, 0.445, 0.440, 0.448, 0.436, 0.447, 0.448, 0.442, 0.442, 0.428, 0.447, 0.432, 0.452, 0.441, 0.461, 0.427, 0.470, 0.454, 0.439, 0.457, 0.444, 0.451, 0.440, 0.445, 0.432, 0.447, 0.433, 0.469, 0.440, 0.455, 0.449, 0.453, 0.447, 0.418, 0.430, 0.443, 0.457, 0.433, 0.451, 0.440, 0.456, 0.459, 0.431, 0.448, 0.457, 0.458, 0.451, 0.430, 0.437, 0.453, 0.452, 0.450, 0.424, 0.446, 0.427, 0.460, 0.452, 0.457, 0.441, 0.454, 0.445, 0.449, 0.447, 0.449, 0.456, 0.453, 0.436, 0.454, 0.424, 0.422, 0.442, 0.435, 0.452, 0.445, 0.444, 0.452, 0.438, 0.451, 0.446, 0.447, 0.443, 0.437, 0.434, 0.461, 0.430, 0.429, 0.418, 0.454, 0.455, 0.438, 0.428, 0.448, 0.447, 0.454, 0.453, 0.440, 0.442, 0.430, 0.457, 0.434, 0.457, 0.461, 0.451, 0.454, 0.440, 0.447, 0.441, 0.439, 0.456, 0.430, 0.428, 0.440, 0.442, 0.430, 0.428, 0.454, 0.446, 0.461, 0.416, 0.440, 0.446, 0.439, 0.456, 0.447, 0.426, 0.447, 0.450, 0.447, 0.449, 0.456, 0.442, 0.439, 0.439, 0.459, 0.438, 0.445, 0.451, 0.431, 0.457, 0.429, 0.466, 0.419, 0.443, 0.438, 0.446, 0.441, 0.451, 0.438, 0.452, 0.426, 0.457, 0.452, 0.443, 0.452, 0.447, 0.462, 0.435, 0.438, 0.439, 0.422, 0.441, 0.449, 0.434, 0.448, 0.424, 0.430, 0.425, 0.435, 0.434, 0.438, 0.455, 0.454, 0.456, 0.448, 0.456, 0.449, 0.458, 0.458, 0.455, 0.446, 0.454, 0.422, 0.450, 0.432, 0.453, 0.443, 0.458, 0.452, 0.439, 0.443, 0.452, 0.432, 0.439, 0.454, 0.449, 0.450, 0.444, 0.439, 0.459, 0.432, 0.451, 0.442, 0.450, 0.435, 0.446, 0.443, 0.448, 0.445, 0.446, 0.439, 0.455, 0.429, 0.439, 0.432, 0.430, 0.436, 0.443, 0.450, 0.445, 0.443, 0.444, 0.443, 0.424, 0.448, 0.417, 0.438, 0.435, 0.455, 0.450, 0.449, 0.440, 0.457, 0.445, 0.447, 0.443, 0.440, 0.441, 0.455, 0.457, 0.450, 0.464, 0.445, 0.458, 0.436, 0.439, 0.437, 0.436, 0.450, 0.453, 0.446, 0.449, 0.441, 0.460, 0.451, 0.448, 0.455, 0.454, 0.430, 0.452, 0.447, 0.458, 0.427, 0.451, 0.451, 0.445, 0.444, 0.428, 0.458, 0.434, 0.437, 0.430, 0.436, 0.422, 0.443, 0.464, 0.457, 0.440, 0.428, 0.425, 0.435, 0.446, 0.443, 0.448, 0.439, 0.445, 0.435, 0.450, 0.426, 0.442, 0.448, 0.452, 0.448, 0.423, 0.440, 0.424, 0.443, 0.437, 0.446, 0.457, 0.423, 0.426, 0.434, 0.447, 0.438, 0.451, 0.432, 0.461, 0.450, 0.443, 0.434, 0.439, 0.441, 0.419, 0.441, 0.439, 0.439, 0.451, 0.435, 0.452, 0.453, 0.446, 0.442, 0.427, 0.454, 0.459, 0.438, 0.435, 0.460, 0.449, 0.445, 0.444, 0.441, 0.454, 0.430, 0.435, 0.426, 0.452, 0.453, 0.454, 0.442, 0.425, 0.449, 0.433, 0.437, 0.441, 0.445, 0.451, 0.445, 0.444, 0.440, 0.430, 0.431, 0.450, 0.456, 0.436, 0.438, 0.456, 0.435, 0.450, 0.448, 0.471, 0.427, 0.455, 0.428, 0.428, 0.450, 0.423, 0.450, 0.440, 0.432, 0.444, 0.442, 0.451, 0.433, 0.445, 0.425, 0.457, 0.447, 0.435, 0.465, 0.439, 0.447, 0.445, 0.443, 0.445, 0.453, 0.430, 0.421, 0.419, 0.462, 0.450, 0.450, 0.463, 0.460, 0.454, 0.453, 0.445, 0.448, 0.442, 0.464, 0.446, 0.447, 0.443, 0.438, 0.429, 0.451, 0.442, 0.455, 0.447, 0.449, 0.446, 0.449, 0.447, 0.446, 0.432, 0.423, 0.439, 0.454, 0.443, 0.448, 0.453, 0.443, 0.444, 0.445, 0.447, 0.463, 0.449, 0.463, 0.435, 0.449, 0.459, 0.458, 0.421, 0.446, 0.437, 0.446, 0.450, 0.438, 0.449, 0.447, 0.437, 0.448, 0.438, 0.449, 0.435, 0.430, 0.454, 0.433, 0.427, 0.442, 0.451, 0.454, 0.454, 0.450, 0.449, 0.449, 0.447, 0.426, 0.451, 0.429, 0.442, 0.437, 0.456, 0.425, 0.445, 0.432, 0.434, 0.444, 0.444, 0.461, 0.443, 0.452, 0.458, 0.433, 0.435, 0.429, 0.456, 0.421, 0.438, 0.454, 0.424, 0.434, 0.438, 0.449, 0.428, 0.464, 0.435, 0.436, 0.447, 0.441, 0.440, 0.435, 0.441, 0.438, 0.438, 0.431, 0.434, 0.436, 0.452, 0.444, 0.441, 0.435, 0.443, 0.434, 0.443, 0.432, 0.446, 0.442, 0.445, 0.422, 0.457, 0.416, 0.435, 0.455, 0.440, 0.460, 0.431, 0.440, 0.436, 0.443, 0.448, 0.460, 0.449, 0.428, 0.444, 0.445, 0.444, 0.446, 0.432, 0.438, 0.450, 0.433, 0.456, 0.450, 0.439, 0.448, 0.449, 0.432, 0.432, 0.442, 0.442, 0.442, 0.443, 0.441, 0.447, 0.431, 0.438, 0.435, 0.452, 0.444, 0.449, 0.457, 0.438, 0.439, 0.449, 0.441, 0.446, 0.449, 0.455, 0.464, 0.452, 0.451, 0.451, 0.453, 0.435, 0.436, 0.446, 0.444, 0.436, 0.449, 0.448, 0.427, 0.426, 0.459, 0.457, 0.446, 0.447, 0.452, 0.447, 0.440, 0.430, 0.455, 0.421, 0.448, 0.449, 0.442, 0.453, 0.437, 0.426, 0.433, 0.434, 0.454, 0.456, 0.447, 0.454, 0.440, 0.450, 0.453, 0.430, 0.441, 0.460, 0.449, 0.431, 0.455, 0.430, 0.437, 0.445, 0.443, 0.449, 0.456, 0.435, 0.455, 0.453, 0.443, 0.430, 0.455, 0.452, 0.441, 0.442, 0.446, 0.443, 0.446, 0.454, 0.442, 0.454, 0.450, 0.449, 0.462, 0.442, 0.438, 0.459, 0.431, 0.445, 0.428, 0.458, 0.435, 0.431, 0.454, 0.433, 0.461, 0.449, 0.447, 0.453, 0.434, 0.422, 0.440, 0.455, 0.433, 0.445, 0.444, 0.449, 0.453, 0.439, 0.434, 0.436, 0.424, 0.433, 0.448, 0.441, 0.439, 0.445, 0.435, 0.422, 0.457, 0.456, 0.428, 0.449, 0.436, 0.433, 0.444, 0.433, 0.450, 0.451, 0.445, 0.430, 0.450, 0.450, 0.452, 0.441, 0.452, 0.454, 0.440, 0.438, 0.453, 0.455, 0.448, 0.444, 0.432, 0.437, 0.431, 0.450, 0.440, 0.433, 0.431, 0.428, 0.428, 0.449, 0.434, 0.442, 0.425, 0.444, 0.426, 0.449, 0.444, 0.450, 0.428, 0.435, 0.465, 0.433, 0.434, 0.458, 0.453, 0.440, 0.449, 0.444, 0.443, 0.431, 0.434, 0.442, 0.427, 0.453, 0.457, 0.428, 0.439, 0.440, 0.448, 0.424, 0.451, 0.425, 0.436, 0.426, 0.447, 0.425, 0.443, 0.445, 0.438, 0.445, 0.431, 0.451, 0.437, 0.445, 0.452, 0.439, 0.449, 0.457, 0.430, 0.455, 0.457, 0.462, 0.435, 0.441, 0.438, 0.423, 0.442, 0.452, 0.444, 0.449, 0.449, 0.421, 0.451, 0.453, 0.453, 0.456, 0.424, 0.448, 0.438, 0.447, 0.462, 0.430, 0.438, 0.427, 0.423, 0.451, 0.446, 0.424, 0.454, 0.457, 0.458, 0.464, 0.454, 0.445, 0.451, 0.453, 0.446, 0.442, 0.453, 0.431, 0.432, 0.445, 0.446, 0.451, 0.454, 0.429, 0.448, 0.441, 0.446, 0.457, 0.430, 0.443, 0.453, 0.459, 0.456, 0.460, 0.454, 0.433, 0.458, 0.451, 0.456, 0.449, 0.444, 0.441, 0.450, 0.448, 0.441, 0.445, 0.446, 0.456, 0.445, 0.436, 0.456, 0.446, 0.463, 0.442, 0.442, 0.454, 0.452, 0.442, 0.446, 0.436, 0.448, 0.449, 0.458, 0.456, 0.451, 0.444, 0.456, 0.457, 0.449, 0.449, 0.437, 0.437, 0.428, 0.423, 0.458, 0.452, 0.423, 0.444, 0.437, 0.425, 0.438, 0.441, 0.433, 0.457, 0.430, 0.442, 0.436, 0.444, 0.448, 0.447, 0.455, 0.464, 0.455, 0.441, 0.449, 0.422, 0.464, 0.456, 0.455, 0.441, 0.439, 0.431, 0.444, 0.466, 0.446, 0.417, 0.439, 0.435, 0.458, 0.444, 0.452, 0.437, 0.444, 0.451, 0.436, 0.415, 0.435, 0.459, 0.463, 0.439, 0.418, 0.420, 0.456, 0.452, 0.459, 0.445, 0.435, 0.445, 0.440, 0.460, 0.452, 0.434, 0.450, 0.453, 0.461, 0.446, 0.435, 0.450, 0.459, 0.454, 0.429, 0.434, 0.460, 0.428, 0.452, 0.438, 0.446, 0.440, 0.451, 0.445, 0.453, 0.432, 0.436, 0.451, 0.452, 0.453, 0.441, 0.440, 0.432, 0.442, 0.454, 0.433, 0.450, 0.446, 0.444, 0.448, 0.431, 0.453, 0.449, 0.430, 0.445, 0.436, 0.428, 0.436, 0.450, 0.443, 0.457, 0.476, 0.436, 0.456, 0.448, 0.460, 0.445, 0.448, 0.439, 0.441, 0.448, 0.450, 0.446, 0.461, 0.455, 0.444, 0.433, 0.441, 0.440, 0.465, 0.452, 0.442, 0.434, 0.440, 0.456, 0.428, 0.442, 0.420, 0.447, 0.450, 0.450, 0.435, 0.466, 0.461, 0.433, 0.436, 0.424, 0.441, 0.454, 0.426, 0.447, 0.443, 0.430, 0.452, 0.442, 0.450, 0.426, 0.455, 0.456, 0.438, 0.448, 0.440, 0.449, 0.419, 0.453, 0.437, 0.449, 0.444, 0.455, 0.440, 0.448, 0.440, 0.440, 0.444, 0.446, 0.422, 0.435, 0.449, 0.459, 0.456, 0.455, 0.463, 0.455, 0.449, 0.437, 0.445, 0.414, 0.435, 0.443, 0.453, 0.430, 0.451, 0.444, 0.459, 0.431, 0.452, 0.439, 0.430, 0.459, 0.417, 0.443, 0.448, 0.434, 0.444, 0.458, 0.443, 0.459, 0.449, 0.448, 0.446, 0.444, 0.426, 0.456, 0.460, 0.444, 0.446, 0.461, 0.432, 0.428, 0.445, 0.437, 0.461, 0.452, 0.456, 0.436, 0.455, 0.446, 0.460, 0.449, 0.446, 0.440, 0.440, 0.448, 0.438, 0.434, 0.443, 0.422, 0.419, 0.419, 0.459, 0.450, 0.438, 0.459, 0.439, 0.447, 0.437, 0.452, 0.455, 0.440, 0.436, 0.458, 0.430, 0.430, 0.440, 0.442, 0.441, 0.462, 0.438, 0.448, 0.447, 0.435, 0.437, 0.437, 0.440, 0.460, 0.439, 0.441, 0.430, 0.453, 0.428, 0.442, 0.450, 0.439, 0.424, 0.445, 0.454, 0.453, 0.451, 0.444, 0.451, 0.457, 0.451, 0.438, 0.442, 0.440, 0.443, 0.447, 0.443, 0.457, 0.440, 0.435, 0.442, 0.445, 0.443, 0.429, 0.433, 0.446, 0.442, 0.448, 0.452, 0.454, 0.452, 0.434, 0.445, 0.444, 0.445, 0.424, 0.453, 0.435, 0.442, 0.446, 0.453, 0.437, 0.442, 0.452, 0.448, 0.455, 0.457, 0.439, 0.445, 0.453, 0.456, 0.424, 0.455, 0.444]
# plotting the line 2 points
# print("y4" + str(len(y4)))
# plt.plot(x, y3, label = "Query by committee")
# plt.plot(x, y4, label = "Random Forest Classifier")




plt.xlabel('Query Instances')

# Set the y axis label of the current axis.
plt.ylabel('Accuracy')
# Set a title of the current axes.
plt.title('Active learning accuracy performance measure on binary classifier')
# show a legend on the plot
plt.legend()
# Display a figure.
plt.show()
